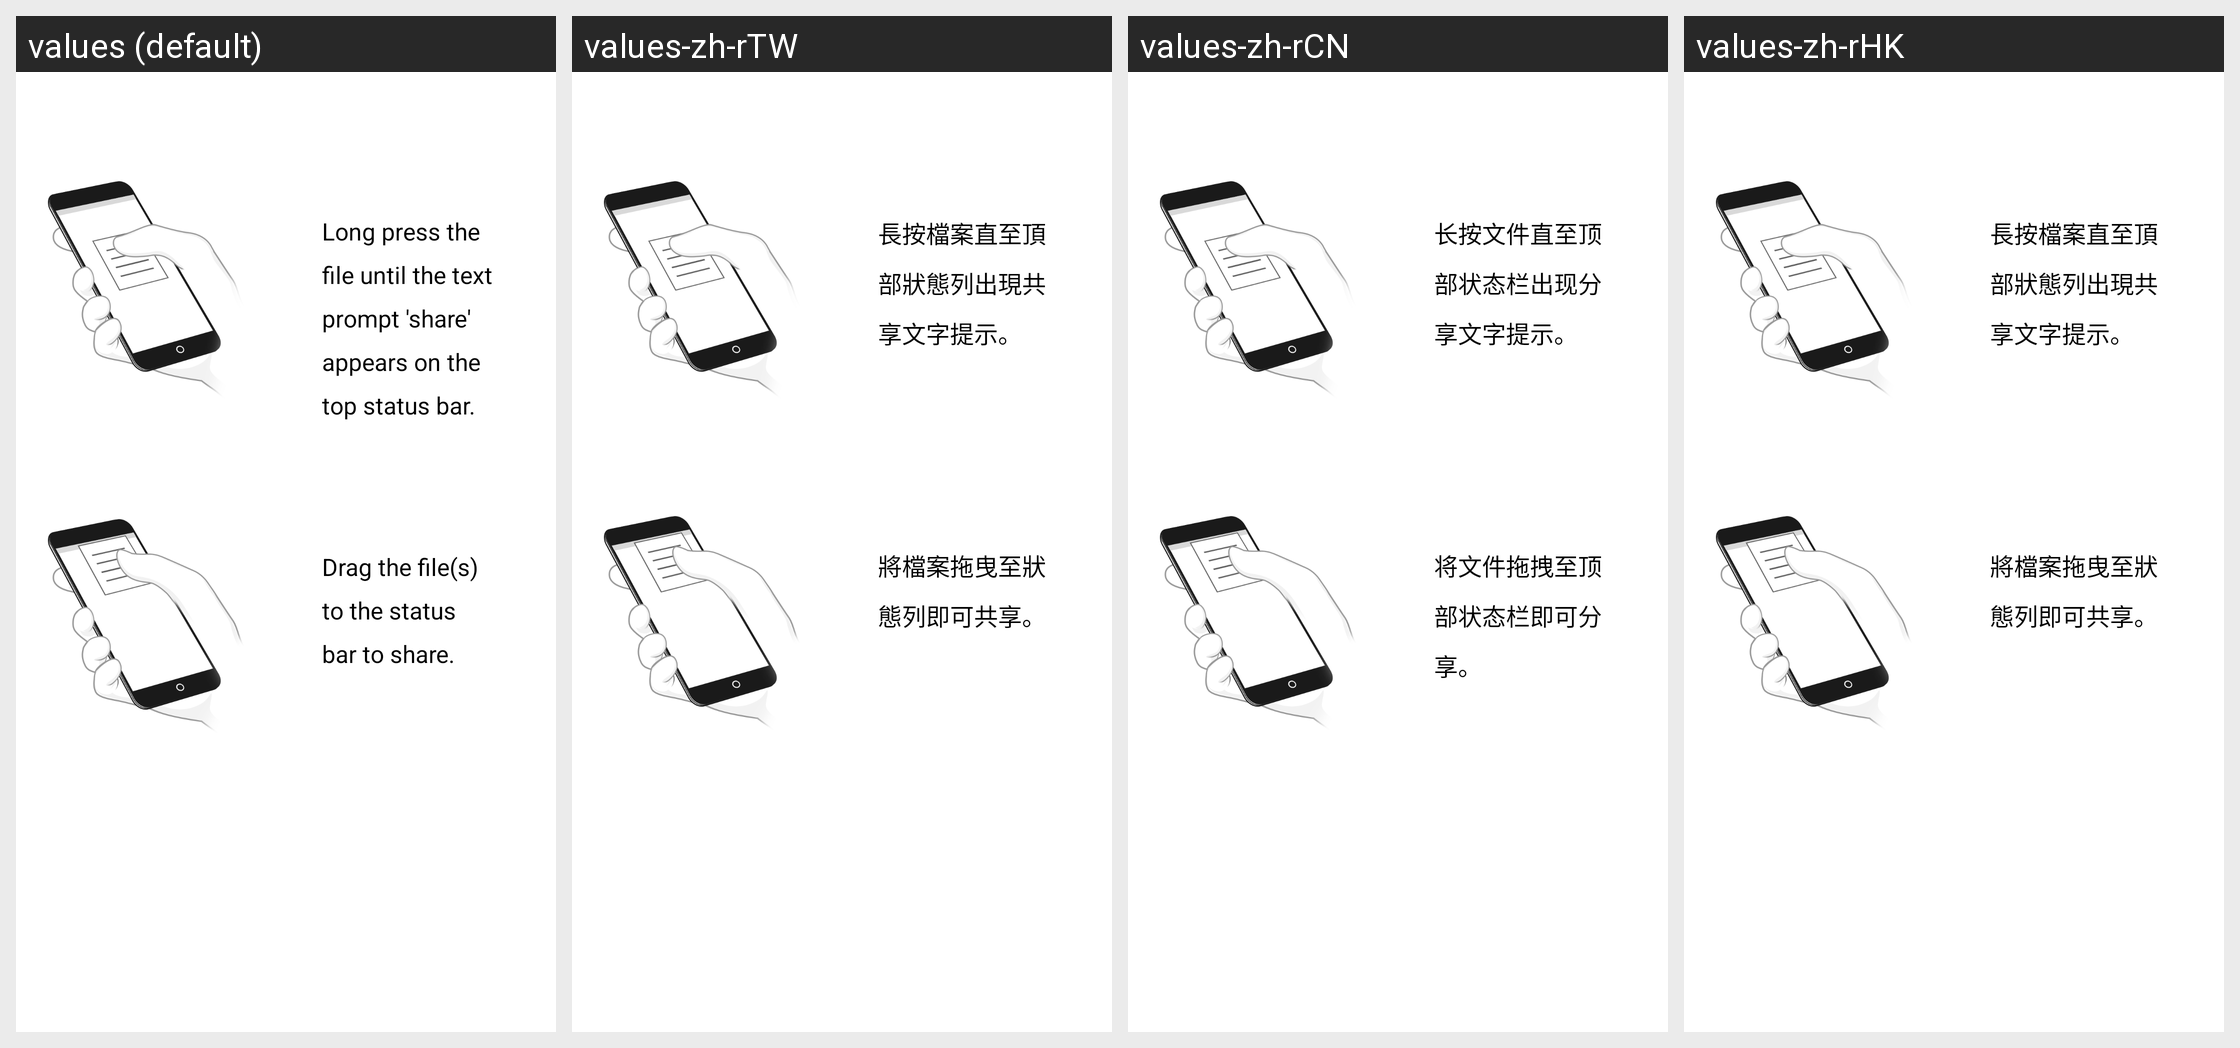

For this localized Android screen grid, give each drawn string resource with its value in every locale shown.
Android screen res/layout/nfc_dragshareguide_layout.xml rendered under 4 locales, left to right: values (default), values-zh-rTW, values-zh-rCN, values-zh-rHK. Device: Nexus 5 (rendered at 1080×1920; each locale shown at half size, 540×960, under a caption strip naming it); theme Theme.MaterialComponents.DayNight.NoActionBar.
Other locales in the repository, not shown: values-de, values-en-rIN, values-es, values-fr, values-hi, values-hi-rIN, values-pt, values-pt-rPT.
Strings drawn on this screen, with the default value and each locale's value (text and hints the layout hard-codes, and strings that could not be matched under every locale, appear in the picture but are not listed):

nfc_drag_share_step1
  values: Long press the file until the text prompt 'share' appears on the top status bar.
  values-zh-rTW: 長按檔案直至頂部狀態列出現共享文字提示。
  values-zh-rCN: 长按文件直至顶部状态栏出现分享文字提示。
  values-zh-rHK: 長按檔案直至頂部狀態列出現共享文字提示。

nfc_drag_share_step2
  values: Drag the file(s) to the status bar to share.
  values-zh-rTW: 將檔案拖曳至狀態列即可共享。
  values-zh-rCN: 将文件拖拽至顶部状态栏即可分享。
  values-zh-rHK: 將檔案拖曳至狀態列即可共享。
